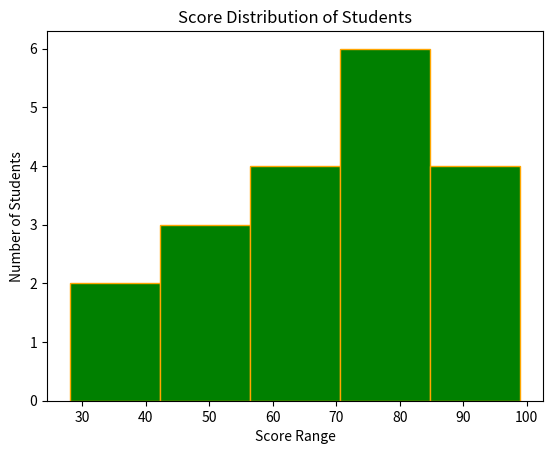

Here is the Python script that generated this plot:
import matplotlib.pyplot as plt

# plt.hist(data, bins = number_of_bins, color='colorname', edgecolor='black')

scores = [48,95,65,75,99,88,73,76,81,90,44,28,33,58,52,68,63,83,77]
plt.hist(scores, bins=5, color='green', edgecolor= 'orange')
plt.xlabel("Score Range")
plt.ylabel("Number of Students")
plt.title("Score Distribution of Students")
plt.show()